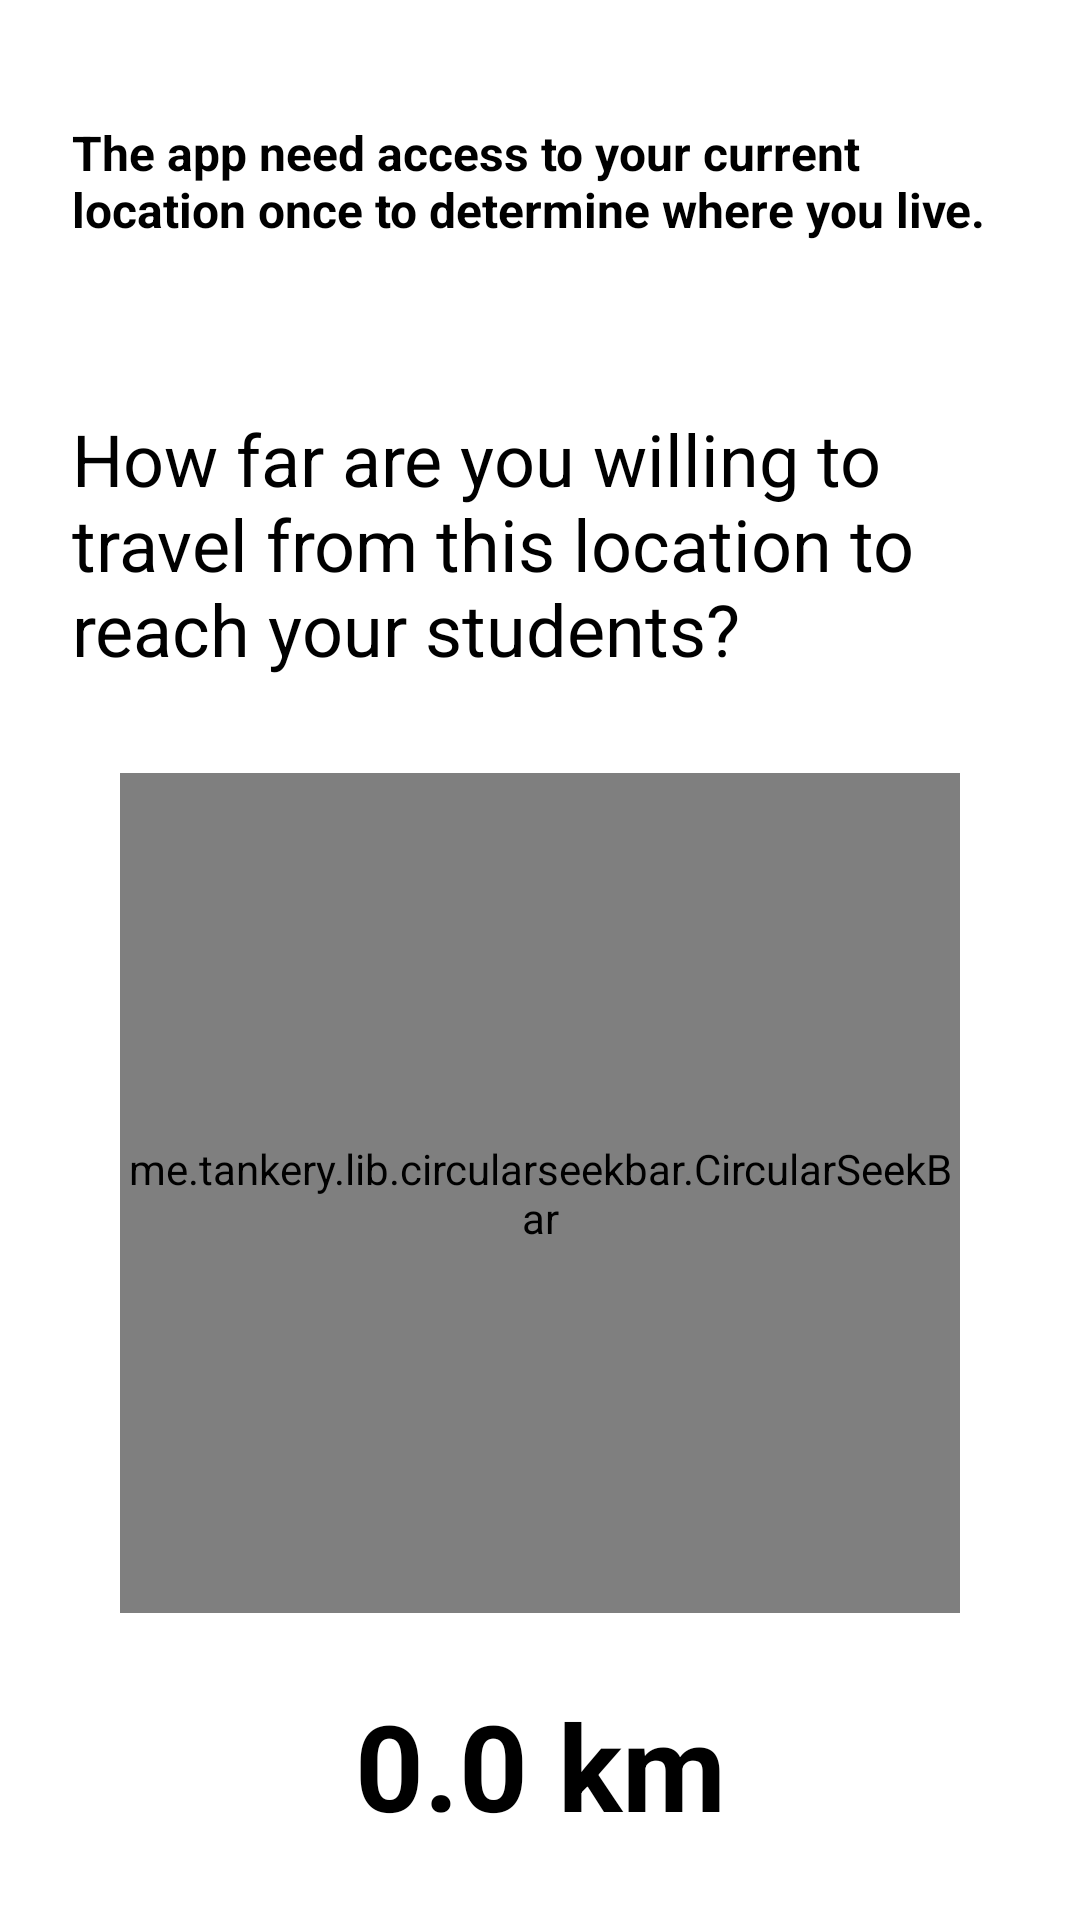

Write the Android layout XML for this screen, with the resource values it uses.
<!-- AndroidManifest.xml: application theme Theme.TutorFinder -->
<!-- res/layout/tutor_reg_location_fragment.xml -->
<?xml version="1.0" encoding="utf-8"?>
<androidx.constraintlayout.widget.ConstraintLayout xmlns:android="http://schemas.android.com/apk/res/android"
    xmlns:app="http://schemas.android.com/apk/res-auto"
    xmlns:tools="http://schemas.android.com/tools"
    android:layout_width="match_parent"
    android:layout_height="match_parent">

    <com.google.android.material.textview.MaterialTextView
        android:id="@+id/materialTextView4"
        android:layout_width="0dp"
        android:layout_height="wrap_content"
        android:layout_marginStart="24dp"
        android:layout_marginTop="40dp"
        android:layout_marginEnd="24dp"
        android:text="@string/location_collection_declaration"
        android:textColor="@color/black"
        android:textSize="16sp"
        android:textStyle="bold"
        app:layout_constraintEnd_toEndOf="parent"
        app:layout_constraintStart_toStartOf="parent"
        app:layout_constraintTop_toTopOf="parent" />

    <com.google.android.material.textview.MaterialTextView
        android:id="@+id/materialTextView5"
        android:layout_width="0dp"
        android:layout_height="wrap_content"
        android:layout_marginStart="24dp"
        android:layout_marginTop="56dp"
        android:layout_marginEnd="24dp"
        android:text="@string/rotate_slider_use"
        android:textColor="@color/black"
        android:textSize="24sp"
        app:layout_constraintEnd_toEndOf="parent"
        app:layout_constraintStart_toStartOf="parent"
        app:layout_constraintTop_toBottomOf="@+id/materialTextView4" />

    <me.tankery.lib.circularseekbar.CircularSeekBar
        android:id="@+id/distance_slider"
        android:layout_width="280dp"
        android:layout_height="280dp"
        android:layout_marginTop="32dp"
        app:cs_circle_stroke_width="8dp"
        app:cs_pointer_stroke_width="24dp"
        app:layout_constraintEnd_toEndOf="parent"
        app:layout_constraintStart_toStartOf="parent"
        app:layout_constraintTop_toBottomOf="@+id/materialTextView5" />

    <com.google.android.material.imageview.ShapeableImageView
        android:id="@+id/profile_pic"
        android:layout_width="168dp"
        android:layout_height="168dp"
        android:tint="?colorPrimary"
        app:layout_constraintBottom_toBottomOf="@+id/distance_slider"
        app:layout_constraintEnd_toEndOf="@+id/distance_slider"
        app:layout_constraintStart_toStartOf="@+id/distance_slider"
        app:layout_constraintTop_toTopOf="@+id/distance_slider" />

    <com.google.android.material.textview.MaterialTextView
        android:id="@+id/distance_text"
        android:layout_width="wrap_content"
        android:layout_height="wrap_content"
        android:layout_marginTop="24dp"
        android:text="@string/_0_km"
        android:textColor="@color/black"
        android:textSize="40sp"
        android:textStyle="bold"
        app:layout_constraintEnd_toEndOf="parent"
        app:layout_constraintStart_toStartOf="parent"
        app:layout_constraintTop_toBottomOf="@+id/distance_slider"
        tools:text="@android:string/autofill" />

</androidx.constraintlayout.widget.ConstraintLayout>
<!-- resources referenced by this layout -->
<resources>
  <color name="black">#FF000000</color>
  <string name="_0_km">0.0 km</string>
  <string name="location_collection_declaration">The app need access to your current location once to determine where you live.</string>
  <string name="rotate_slider_use">How far are you willing to travel from this location to reach your students?</string>
  <style name="Theme.TutorFinder" parent="Theme.MaterialComponents.DayNight.NoActionBar">
          
          <item name="colorPrimary">@color/dark_blue</item>
          <item name="colorPrimaryVariant">@color/dark_blue</item>
          <item name="colorOnPrimary">@color/white</item>
          
          <item name="colorSecondary">@color/blue</item>
          <item name="colorSecondaryVariant">@color/blue</item>
          <item name="colorOnSecondary">@color/black</item>
          
          <item name="android:statusBarColor" tools:targetApi="l">?attr/colorPrimaryVariant</item>
          
      </style>
  <color name="dark_blue">#14274e</color>
  <color name="white">#FFFFFFFF</color>
  <color name="blue">#070d59</color>
</resources>
